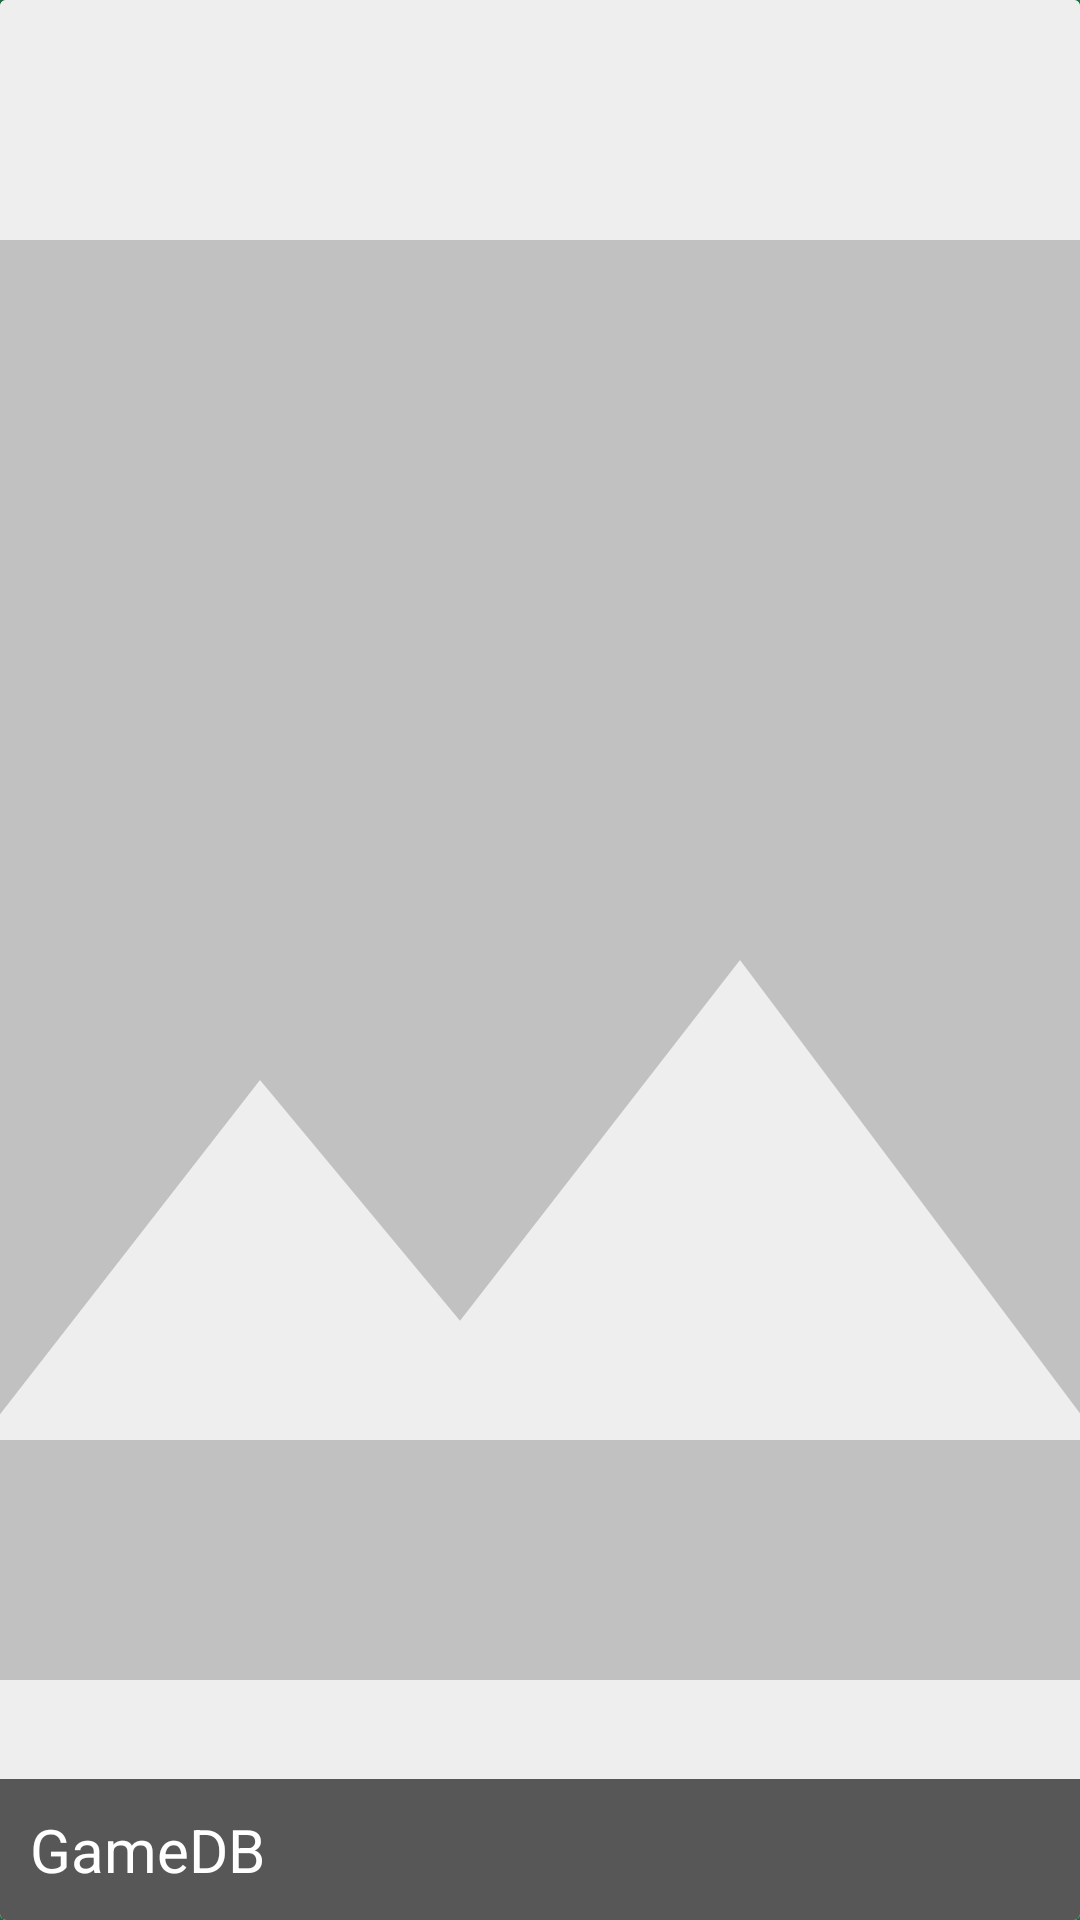

Layout XML and referenced resources for this Android screen:
<!-- AndroidManifest.xml: application theme AppTheme.Splash -->
<!-- res/layout/grid_item_game.xml -->
<?xml version="1.0" encoding="utf-8"?>
<android.support.v7.widget.CardView xmlns:android="http://schemas.android.com/apk/res/android"
    android:id="@+id/root"
    android:layout_width="match_parent"
    android:layout_height="wrap_content"
    android:layout_margin="4dp"
    android:foreground="?attr/selectableItemBackground"
    android:orientation="vertical">

    <RelativeLayout
        android:layout_width="match_parent"
        android:layout_height="match_parent">

        <ImageView
            android:id="@+id/list_item_game_img"
            android:layout_width="match_parent"
            android:layout_height="match_parent"
            android:adjustViewBounds="true"
            android:background="#eee"
            android:scaleType="centerCrop"
            android:src="@drawable/ic_image_grey_24dp" />

        <TextView
            android:id="@+id/list_item_game_name"
            android:layout_width="match_parent"
            android:layout_height="wrap_content"
            android:layout_alignParentBottom="true"
            android:background="#cc333333"
            android:ellipsize="end"
            android:maxLines="2"
            android:padding="10dp"
            android:text="@string/app_name"
            android:textColor="#fff"
            android:textSize="20sp" />

    </RelativeLayout>

</android.support.v7.widget.CardView>
<!-- resources referenced by this layout -->
<resources>
  <!-- drawable ic_image_grey_24dp (drawable) -->
  <vector xmlns:android="http://schemas.android.com/apk/res/android"
          android:width="24dp"
          android:height="24dp"
          android:viewportWidth="24.0"
          android:viewportHeight="24.0">
      <path
          android:fillColor="#42424242"
          android:pathData="M21,19V5c0,-1.1 -0.9,-2 -2,-2H5c-1.1,0 -2,0.9 -2,2v14c0,1.1 0.9,2 2,2h14c1.1,0 2,-0.9 2,-2zM8.5,13.5l2.5,3.01L14.5,12l4.5,6H5l3.5,-4.5z"/>
  </vector>
  <string name="app_name">GameDB</string>
  <style name="AppTheme.Splash" parent="AppTheme.Translucent">
          <item name="android:windowBackground">@drawable/splash_bg</item>
      </style>
  <style name="AppTheme.Translucent" parent="AppTheme">
          <item name="colorPrimaryDark">@color/colorPrimary</item>
          <item name="android:windowTranslucentStatus">true</item>
      </style>
  <!-- drawable splash_bg (drawable) -->
  <?xml version="1.0" encoding="utf-8"?>
  <layer-list xmlns:android="http://schemas.android.com/apk/res/android"
      android:opacity="opaque">
      
      <item android:drawable="@color/colorPrimary" />
      
      <item>
          <bitmap
              android:gravity="center"
              android:src="@drawable/playgames" />
      </item>
  </layer-list>
  <style name="AppTheme" parent="Theme.AppCompat.Light.NoActionBar">
          
          <item name="colorPrimary">@color/colorPrimary</item>
          <item name="colorPrimaryDark">@color/colorPrimaryDark</item>
          <item name="colorAccent">@color/colorAccent</item>
      </style>
  <color name="colorPrimary">#0b8043</color>
  <!-- drawable playgames: png bitmap (drawable, 3496 bytes) -->
  <color name="colorPrimaryDark">#145937</color>
  <color name="colorAccent">#145937</color>
</resources>
